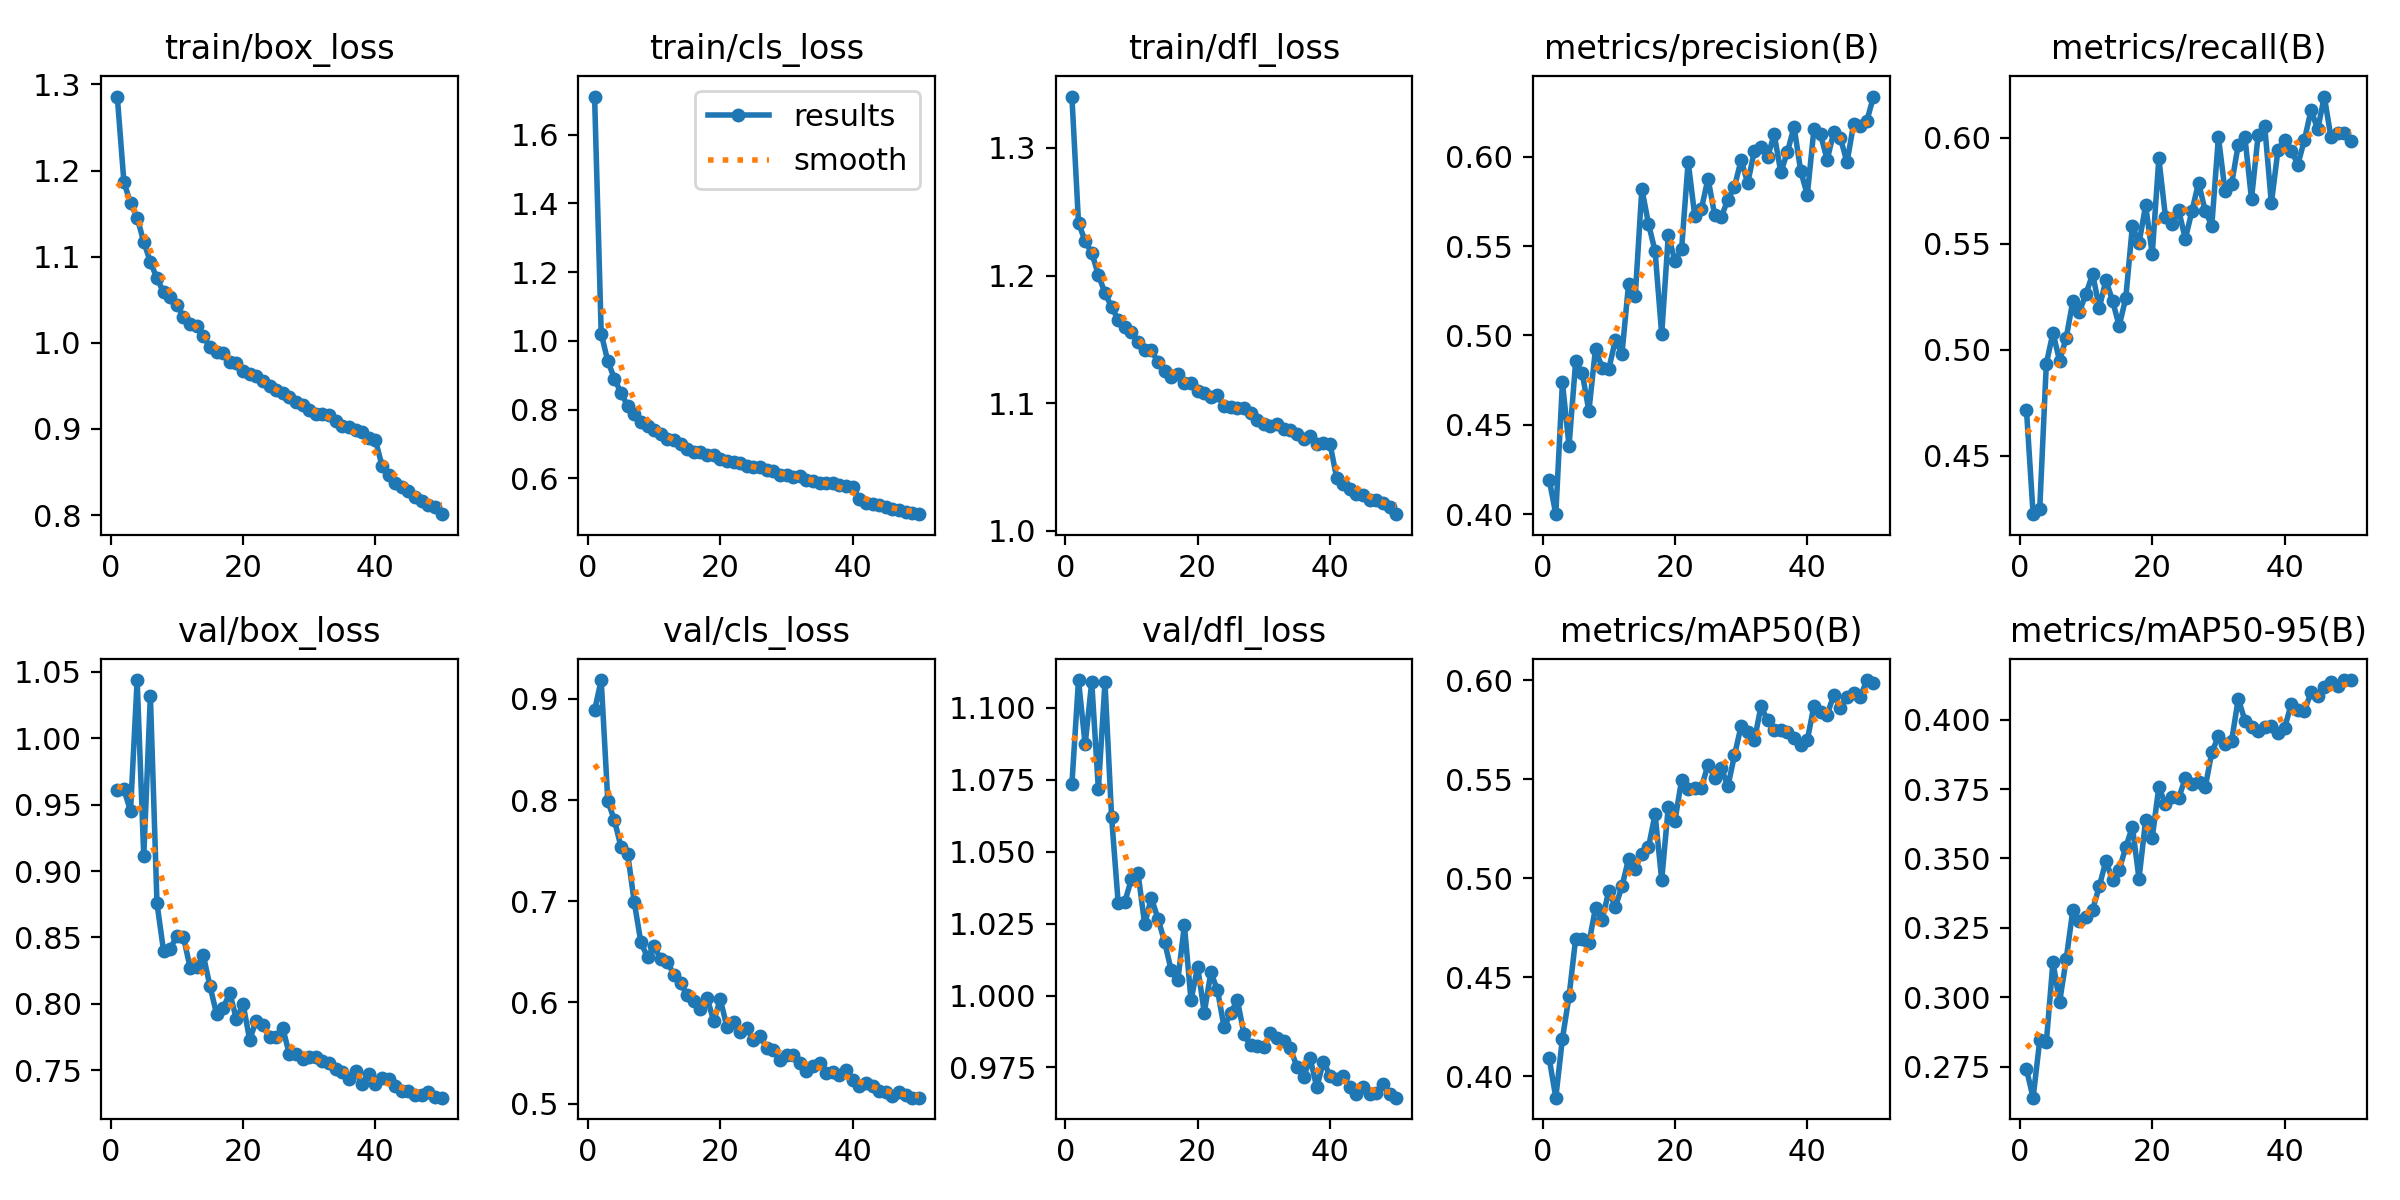

Values plotted in this chart, from the file beside it:
epoch, time, train/box_loss, train/cls_loss, train/dfl_loss, metrics/precision(B), metrics/recall(B), metrics/mAP50(B), metrics/mAP50-95(B), val/box_loss, val/cls_loss, val/dfl_loss, lr/pg0, lr/pg1, lr/pg2
1, 54.02, 1.286, 1.711, 1.34, 0.4194, 0.4715, 0.4091, 0.274, 0.9608, 0.8887, 1.073, 0.0004156, 0.0004156, 0.0004156
2, 89.69, 1.187, 1.021, 1.241, 0.4001, 0.4224, 0.3892, 0.2638, 0.9616, 0.9186, 1.11, 0.0008157, 0.0008157, 0.0008157
3, 124.3, 1.162, 0.9403, 1.227, 0.4737, 0.4248, 0.4191, 0.2844, 0.9451, 0.7991, 1.087, 0.001199, 0.001199, 0.001199
4, 157.9, 1.145, 0.8899, 1.218, 0.4383, 0.4935, 0.4404, 0.2838, 1.044, 0.7799, 1.109, 0.001176, 0.001176, 0.001176
5, 192.1, 1.117, 0.8475, 1.201, 0.4855, 0.508, 0.4695, 0.3127, 0.9111, 0.7533, 1.072, 0.001151, 0.001151, 0.001151
6, 226.4, 1.094, 0.8111, 1.186, 0.4788, 0.4948, 0.4694, 0.2982, 1.032, 0.747, 1.109, 0.001126, 0.001126, 0.001126
7, 260.5, 1.075, 0.7872, 1.175, 0.4578, 0.5057, 0.4672, 0.3137, 0.8756, 0.6988, 1.062, 0.001102, 0.001102, 0.001102
8, 294.7, 1.059, 0.7623, 1.165, 0.4927, 0.5229, 0.485, 0.3314, 0.8395, 0.6592, 1.032, 0.001077, 0.001077, 0.001077
9, 328.9, 1.053, 0.7521, 1.16, 0.4818, 0.5179, 0.4791, 0.3275, 0.8416, 0.6447, 1.033, 0.001052, 0.001052, 0.001052
10, 362.7, 1.044, 0.7402, 1.155, 0.4811, 0.5265, 0.4934, 0.329, 0.851, 0.6552, 1.04, 0.001027, 0.001027, 0.001027
11, 396.8, 1.03, 0.7285, 1.148, 0.4974, 0.5358, 0.4855, 0.3316, 0.8503, 0.6428, 1.042, 0.001002, 0.001002, 0.001002
12, 430.6, 1.022, 0.7135, 1.142, 0.4898, 0.5198, 0.4958, 0.3399, 0.8273, 0.6398, 1.025, 0.0009778, 0.0009778, 0.0009778
13, 464.7, 1.02, 0.7117, 1.142, 0.529, 0.5328, 0.5099, 0.3491, 0.8277, 0.6275, 1.034, 0.000953, 0.000953, 0.000953
14, 498.4, 1.008, 0.6982, 1.132, 0.5219, 0.5232, 0.5048, 0.3422, 0.8364, 0.6188, 1.027, 0.0009283, 0.0009283, 0.0009283
15, 532.8, 0.9949, 0.6838, 1.125, 0.582, 0.5112, 0.5124, 0.3459, 0.8134, 0.6068, 1.019, 0.0009035, 0.0009035, 0.0009035
16, 567.8, 0.9892, 0.6769, 1.121, 0.5626, 0.5244, 0.5156, 0.354, 0.7924, 0.601, 1.009, 0.0008787, 0.0008787, 0.0008787
17, 602.5, 0.9881, 0.6763, 1.123, 0.5471, 0.5584, 0.5323, 0.3615, 0.7969, 0.5931, 1.005, 0.000854, 0.000854, 0.000854
18, 636.2, 0.9778, 0.6667, 1.116, 0.5007, 0.5503, 0.499, 0.3427, 0.8081, 0.6043, 1.024, 0.0008293, 0.0008293, 0.0008293
19, 670.3, 0.977, 0.6674, 1.116, 0.5562, 0.5682, 0.5362, 0.3638, 0.7883, 0.5815, 0.9984, 0.0008045, 0.0008045, 0.0008045
20, 704, 0.9673, 0.6566, 1.109, 0.5415, 0.5451, 0.5288, 0.3575, 0.7998, 0.6031, 1.01, 0.0007797, 0.0007797, 0.0007797
21, 738.3, 0.9634, 0.6506, 1.108, 0.5481, 0.5904, 0.5494, 0.3758, 0.7731, 0.5754, 0.9941, 0.000755, 0.000755, 0.000755
22, 772.5, 0.9617, 0.6462, 1.105, 0.5972, 0.5627, 0.5451, 0.3695, 0.7872, 0.5804, 1.008, 0.0007302, 0.0007302, 0.0007302
23, 806.2, 0.9557, 0.6434, 1.106, 0.5667, 0.5593, 0.5456, 0.372, 0.7837, 0.5709, 1.002, 0.0007055, 0.0007055, 0.0007055
24, 841, 0.9494, 0.6347, 1.098, 0.5709, 0.5658, 0.5457, 0.3719, 0.7749, 0.5746, 0.9889, 0.0006808, 0.0006808, 0.0006808
25, 875.8, 0.9453, 0.6316, 1.097, 0.5878, 0.5524, 0.5573, 0.3789, 0.7748, 0.5632, 0.9939, 0.000656, 0.000656, 0.000656
26, 910.7, 0.9413, 0.6326, 1.096, 0.5674, 0.5655, 0.5507, 0.377, 0.7818, 0.5669, 0.9985, 0.0006312, 0.0006312, 0.0006312
27, 945.3, 0.9375, 0.6243, 1.096, 0.5662, 0.579, 0.5556, 0.3776, 0.7619, 0.555, 0.9867, 0.0006065, 0.0006065, 0.0006065
28, 979.8, 0.9309, 0.6213, 1.093, 0.576, 0.5655, 0.5463, 0.3756, 0.7619, 0.5527, 0.9827, 0.0005818, 0.0005818, 0.0005818
29, 1014, 0.9276, 0.6103, 1.087, 0.5833, 0.5586, 0.5621, 0.3883, 0.7584, 0.5429, 0.9825, 0.000557, 0.000557, 0.000557
30, 1049, 0.9218, 0.6103, 1.084, 0.5981, 0.6005, 0.5768, 0.394, 0.7599, 0.5479, 0.9821, 0.0005322, 0.0005322, 0.0005322
31, 1083, 0.917, 0.6049, 1.082, 0.5852, 0.575, 0.5738, 0.3912, 0.7601, 0.5479, 0.987, 0.0005075, 0.0005075, 0.0005075
32, 1118, 0.9178, 0.6072, 1.084, 0.6032, 0.5785, 0.5696, 0.3925, 0.7571, 0.5405, 0.9854, 0.0004827, 0.0004827, 0.0004827
33, 1153, 0.9161, 0.5934, 1.079, 0.6056, 0.5968, 0.5867, 0.4076, 0.755, 0.5317, 0.9842, 0.000458, 0.000458, 0.000458
34, 1187, 0.9095, 0.5923, 1.079, 0.5998, 0.6004, 0.5796, 0.3997, 0.7505, 0.5372, 0.9817, 0.0004332, 0.0004332, 0.0004332
35, 1222, 0.9039, 0.5863, 1.076, 0.6125, 0.5712, 0.5746, 0.3972, 0.7487, 0.5401, 0.9753, 0.0004085, 0.0004085, 0.0004085
36, 1257, 0.9024, 0.5873, 1.072, 0.5913, 0.6012, 0.5749, 0.3958, 0.7437, 0.5305, 0.9716, 0.0003837, 0.0003837, 0.0003837
37, 1291, 0.8992, 0.5875, 1.074, 0.6027, 0.6055, 0.5739, 0.3973, 0.7494, 0.5314, 0.9783, 0.000359, 0.000359, 0.000359
38, 1325, 0.8969, 0.5792, 1.068, 0.6168, 0.5692, 0.5707, 0.3978, 0.7396, 0.5278, 0.9681, 0.0003343, 0.0003343, 0.0003343
39, 1359, 0.8893, 0.5779, 1.069, 0.592, 0.5944, 0.5671, 0.3951, 0.7469, 0.5336, 0.9771, 0.0003095, 0.0003095, 0.0003095
40, 1393, 0.8871, 0.5731, 1.068, 0.5786, 0.5991, 0.5696, 0.397, 0.7396, 0.5237, 0.9722, 0.0002848, 0.0002848, 0.0002848
41, 1439, 0.8573, 0.5389, 1.042, 0.6153, 0.594, 0.5869, 0.4057, 0.7438, 0.5175, 0.9709, 0.00026, 0.00026, 0.00026
42, 1471, 0.8467, 0.5267, 1.036, 0.6125, 0.5874, 0.5837, 0.4035, 0.7435, 0.5203, 0.9721, 0.0002352, 0.0002352, 0.0002352
43, 1506, 0.8374, 0.5239, 1.032, 0.5982, 0.5991, 0.5825, 0.4032, 0.7383, 0.5169, 0.9681, 0.0002105, 0.0002105, 0.0002105
44, 1541, 0.8331, 0.5214, 1.029, 0.6137, 0.6132, 0.5925, 0.4099, 0.7346, 0.512, 0.9658, 0.0001857, 0.0001857, 0.0001857
45, 1575, 0.8282, 0.515, 1.028, 0.6105, 0.604, 0.5858, 0.4086, 0.7345, 0.5113, 0.9684, 0.000161, 0.000161, 0.000161
46, 1609, 0.8207, 0.5116, 1.024, 0.5969, 0.6196, 0.5912, 0.4118, 0.7315, 0.507, 0.9659, 0.0001363, 0.0001363, 0.0001363
47, 1642, 0.8168, 0.5064, 1.024, 0.6184, 0.6003, 0.5935, 0.4135, 0.7312, 0.5114, 0.9661, 0.0001115, 0.0001115, 0.0001115
48, 1675, 0.812, 0.5021, 1.022, 0.617, 0.6022, 0.5915, 0.4122, 0.7336, 0.508, 0.9692, 8.675e-05, 8.675e-05, 8.675e-05
49, 1707, 0.8088, 0.4987, 1.019, 0.62, 0.6024, 0.6, 0.4142, 0.7296, 0.506, 0.9658, 6.2e-05, 6.2e-05, 6.2e-05
50, 1740, 0.801, 0.4953, 1.013, 0.6336, 0.5985, 0.5987, 0.4143, 0.7293, 0.5058, 0.9645, 3.725e-05, 3.725e-05, 3.725e-05
